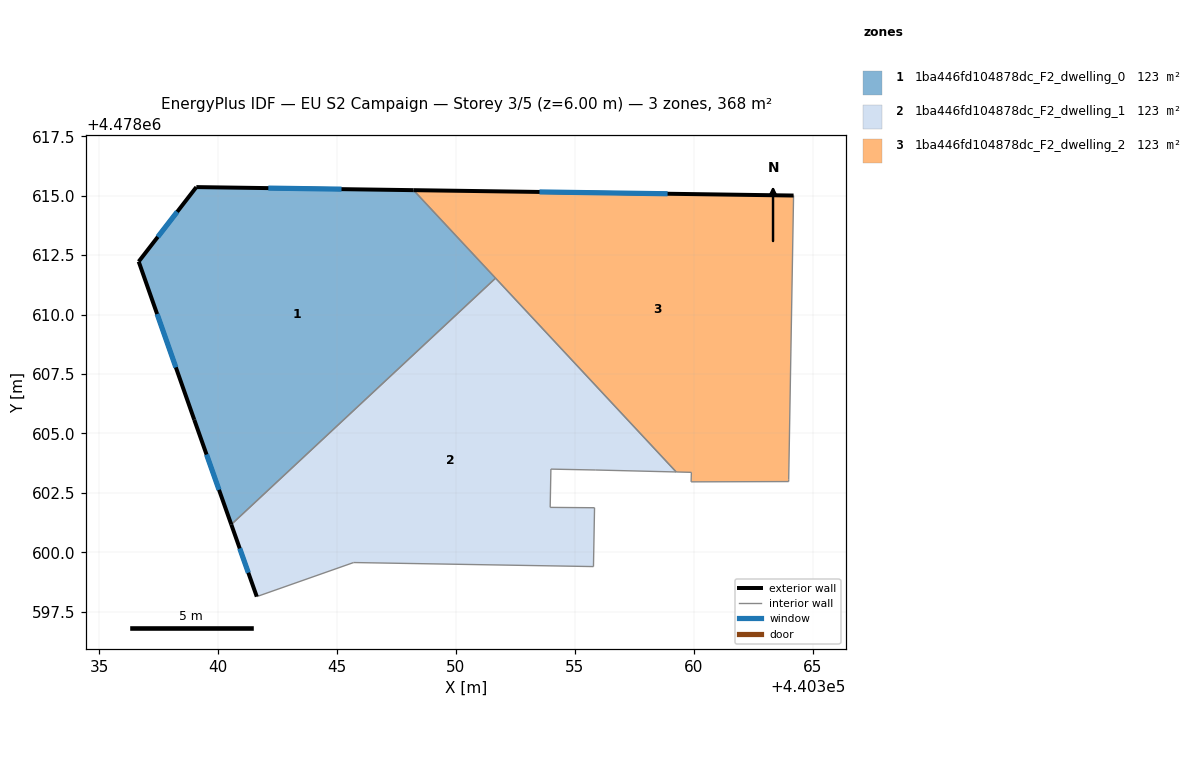
=== STOREY PLAN SPEC (per zone: floor XY polygon, exterior-wall plan segments, windows/doors) ===
zone 1: 1ba446fd104878dc_F2_dwelling_0  (122.7 m²)
  floor: (440348.21, 4478615.23) (440351.66, 4478611.53) (440340.55, 4478601.17) (440338.99, 4478605.57) (440336.65, 4478612.23) (440339.08, 4478615.36)
  exterior wall: (440338.99, 4478605.57) – (440340.55, 4478601.17)  [4.7 m]
    window: (440339.51, 4478604.11) – (440340.03, 4478602.63)  [1.6 m²]
  exterior wall: (440336.65, 4478612.23) – (440338.99, 4478605.57)  [7.1 m]
    window: (440337.43, 4478610.02) – (440338.22, 4478607.78)  [2.4 m²]
  exterior wall: (440339.08, 4478615.36) – (440336.65, 4478612.23)  [4.0 m]
    window: (440338.28, 4478614.32) – (440337.46, 4478613.27)  [1.4 m²]
  exterior wall: (440348.21, 4478615.23) – (440339.08, 4478615.36)  [9.1 m]
    window: (440345.19, 4478615.28) – (440342.11, 4478615.32)  [3.1 m²]
  interior walls: 2
zone 2: 1ba446fd104878dc_F2_dwelling_1  (122.7 m²)
  floor: (440351.66, 4478611.53) (440359.26, 4478603.38) (440355.86, 4478603.46) (440353.99, 4478603.50) (440353.96, 4478601.89) (440355.83, 4478601.88) (440355.78, 4478599.40) (440345.69, 4478599.57) (440341.62, 4478598.14) (440340.55, 4478601.17)
  exterior wall: (440340.55, 4478601.17) – (440341.62, 4478598.14)  [3.2 m]
    window: (440340.90, 4478600.16) – (440341.27, 4478599.14)  [1.1 m²]
  interior walls: 9
zone 3: 1ba446fd104878dc_F2_dwelling_2  (122.7 m²)
  floor: (440364.20, 4478615.01) (440364.00, 4478603.07) (440363.99, 4478602.98) (440359.89, 4478602.96) (440359.90, 4478603.36) (440359.26, 4478603.38) (440348.21, 4478615.23)
  exterior wall: (440364.20, 4478615.01) – (440348.21, 4478615.23)  [16.0 m]
    window: (440358.90, 4478615.08) – (440353.51, 4478615.16)  [5.4 m²]
  interior walls: 7

=== DERIVED (storey summary) ===
Building: EU S2 Campaign
Storey: 3 of 5  (floor level z = 6.00 m)
Storey gross floor area: 368.2 m²
Zones on this storey: 3
  - 1ba446fd104878dc_F2_dwelling_0: floor 122.7 m²; exterior wall 24.8 m (74.5 m²); 4 window(s) 8.5 m²; WWR 11.4%
  - 1ba446fd104878dc_F2_dwelling_1: floor 122.7 m²; exterior wall 3.2 m (9.6 m²); 1 window(s) 1.1 m²; WWR 11.4%
  - 1ba446fd104878dc_F2_dwelling_2: floor 122.7 m²; exterior wall 16.0 m (48.0 m²); 1 window(s) 5.4 m²; WWR 11.4%
Zone adjacency (shared interzone walls):
  - 1ba446fd104878dc_F2_dwelling_0 ↔ 1ba446fd104878dc_F2_dwelling_1
  - 1ba446fd104878dc_F2_dwelling_0 ↔ 1ba446fd104878dc_F2_dwelling_2
  - 1ba446fd104878dc_F2_dwelling_1 ↔ 1ba446fd104878dc_F2_dwelling_2